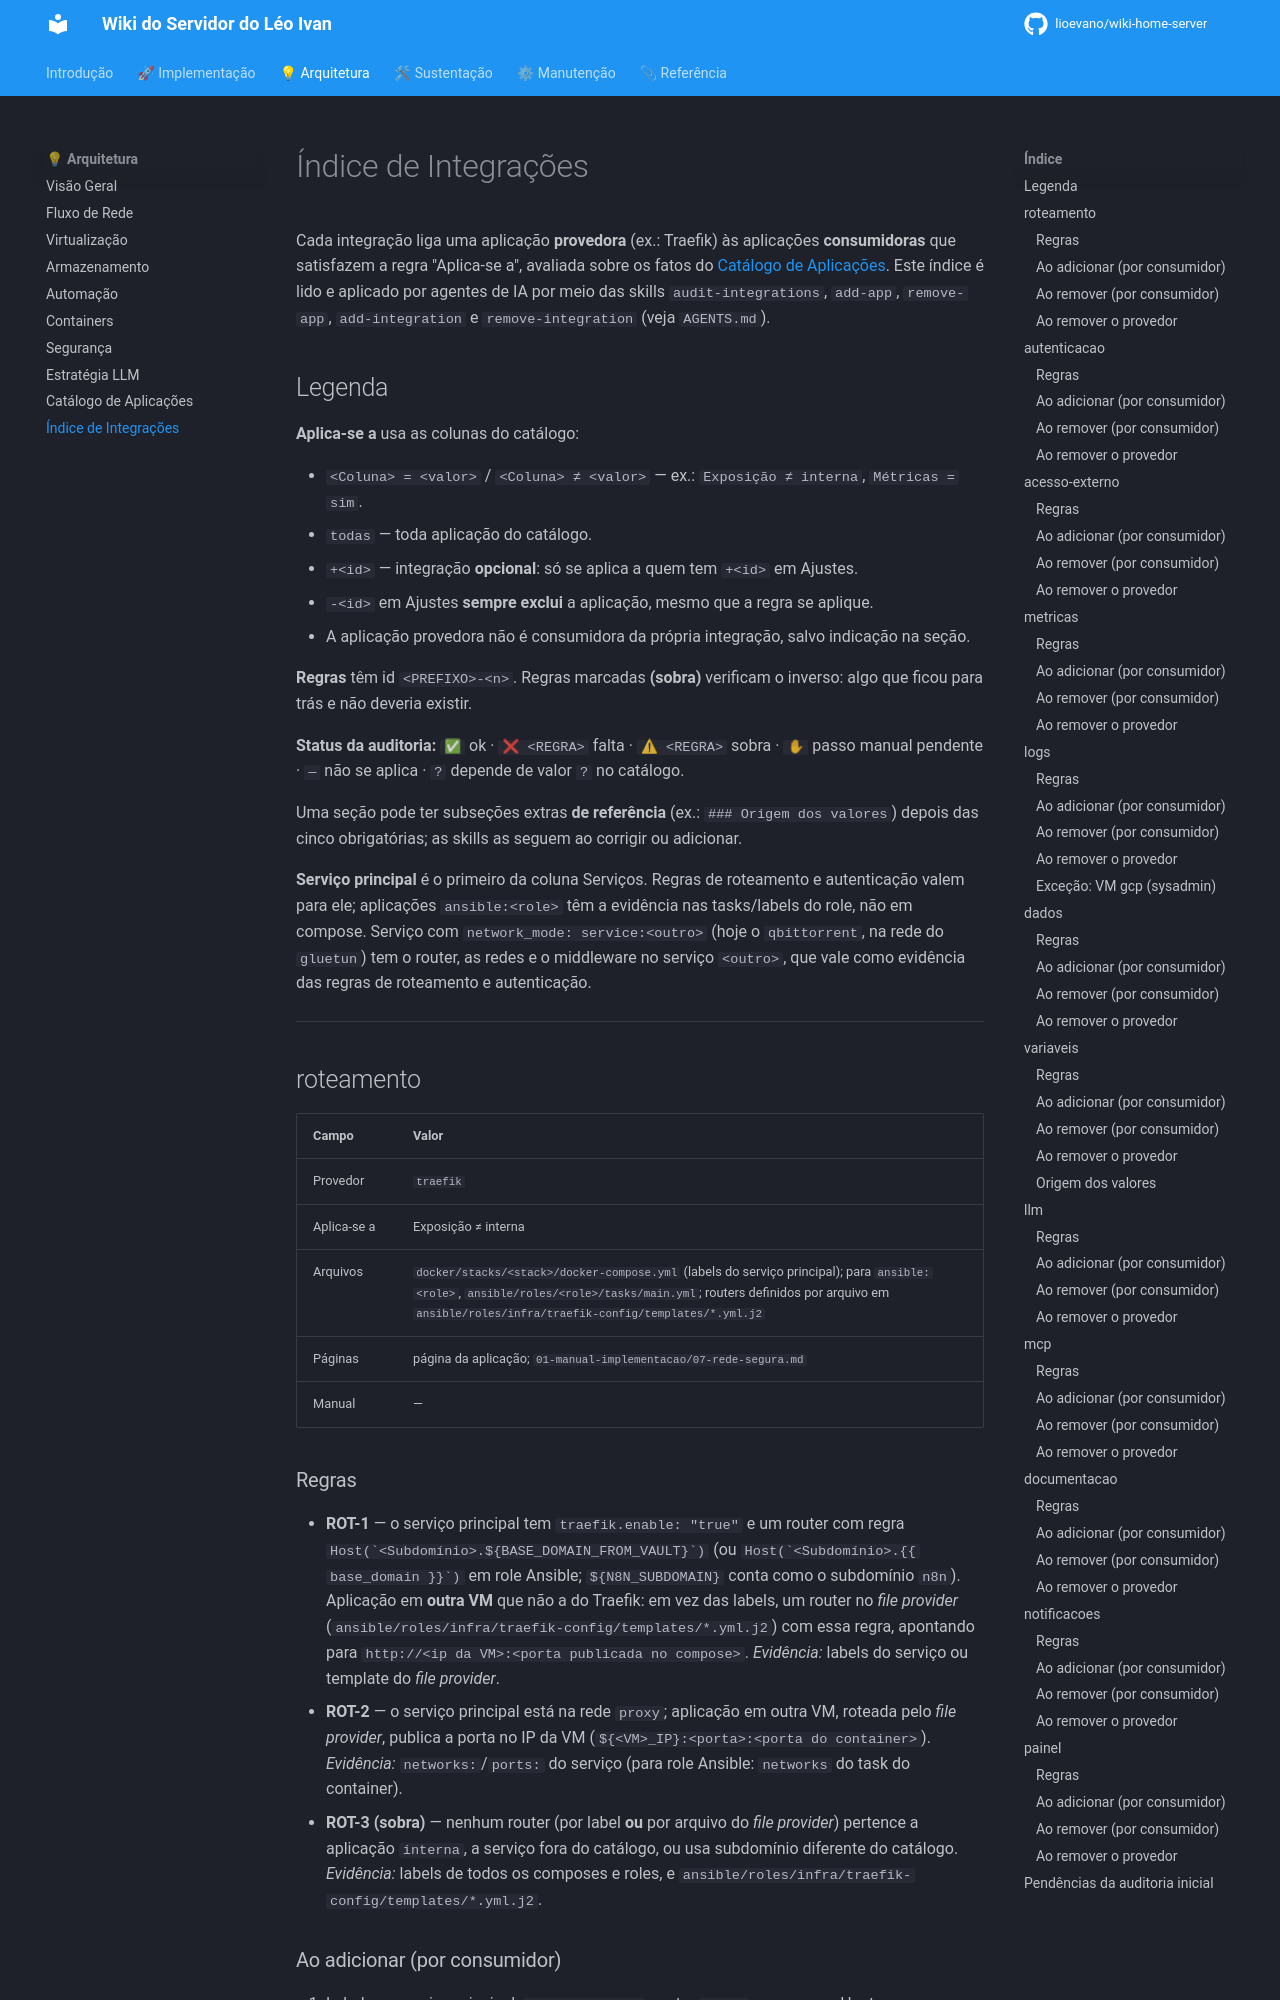

repository: lioevano/wiki-home-server · page: 02-visao-geral-arquitetura/10-indice-integracoes/index.html · generator: mkdocs

---
description: "Índice declarativo das integrações entre aplicações: provedor, a quem se aplica, regras verificáveis e passos para adicionar ou remover."
---

# Índice de Integrações

Cada integração liga uma aplicação **provedora** (ex.: Traefik) às aplicações **consumidoras** que satisfazem a regra "Aplica-se a", avaliada sobre os fatos do [Catálogo de Aplicações](09-catalogo-aplicacoes.md). Este índice é lido e aplicado por agentes de IA por meio das skills `audit-integrations`, `add-app`, `remove-app`, `add-integration` e `remove-integration` (veja `AGENTS.md`).

## Legenda

**Aplica-se a** usa as colunas do catálogo:

- `<Coluna> = <valor>` / `<Coluna> ≠ <valor>` — ex.: `Exposição ≠ interna`, `Métricas = sim`.
- `todas` — toda aplicação do catálogo.
- `+<id>` — integração **opcional**: só se aplica a quem tem `+<id>` em Ajustes.
- `-<id>` em Ajustes **sempre exclui** a aplicação, mesmo que a regra se aplique.
- A aplicação provedora não é consumidora da própria integração, salvo indicação na seção.

**Regras** têm id `<PREFIXO>-<n>`. Regras marcadas **(sobra)** verificam o inverso: algo que ficou para trás e não deveria existir.

**Status da auditoria:** `✅` ok · `❌ <REGRA>` falta · `⚠ <REGRA>` sobra · `✋` passo manual pendente · `—` não se aplica · `?` depende de valor `?` no catálogo.

Uma seção pode ter subseções extras **de referência** (ex.: `### Origem dos valores`) depois das cinco obrigatórias; as skills as seguem ao corrigir ou adicionar.

**Serviço principal** é o primeiro da coluna Serviços. Regras de roteamento e autenticação valem para ele; aplicações `ansible:<role>` têm a evidência nas tasks/labels do role, não em compose. Serviço com `network_mode: service:<outro>` (hoje o `qbittorrent`, na rede do `gluetun`) tem o router, as redes e o middleware no serviço `<outro>`, que vale como evidência das regras de roteamento e autenticação.

---

## roteamento

| Campo | Valor |
|---|---|
| Provedor | `traefik` |
| Aplica-se a | Exposição ≠ interna |
| Arquivos | `docker/stacks/<stack>/docker-compose.yml` (labels do serviço principal); para `ansible:<role>`, `ansible/roles/<role>/tasks/main.yml`; routers definidos por arquivo em `ansible/roles/infra/traefik-config/templates/*.yml.j2` |
| Páginas | página da aplicação; `01-manual-implementacao/07-rede-segura.md` |
| Manual | — |
